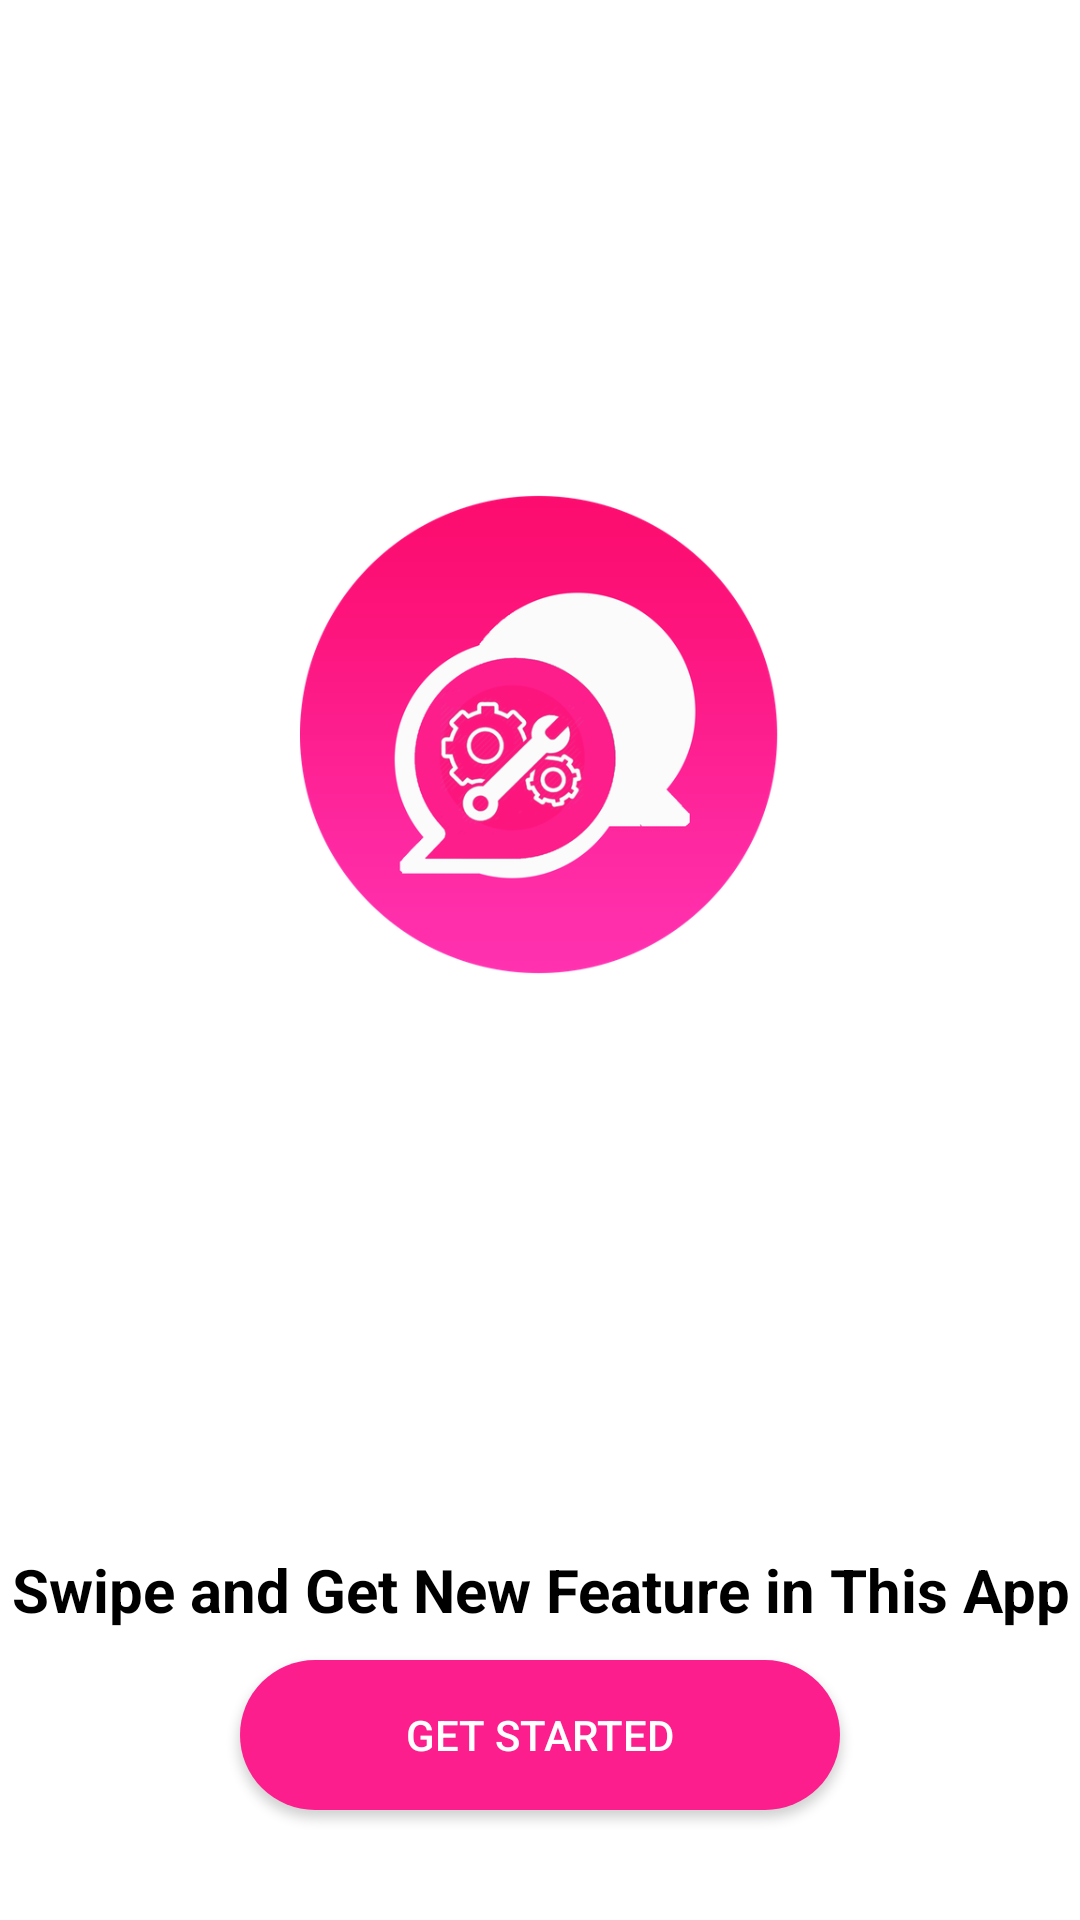

Reconstruct the res/layout file that produces this screen, plus the resources it refers to.
<!-- AndroidManifest.xml: application theme AppTheme -->
<!-- res/layout/activity_welcome.xml -->
<?xml version="1.0" encoding="utf-8"?>
<RelativeLayout xmlns:android="http://schemas.android.com/apk/res/android"
    android:id="@+id/mainpage"
    android:layout_width="fill_parent"
    android:layout_height="fill_parent"
    android:background="@color/white">

    <RelativeLayout
        android:layout_width="fill_parent"
        android:layout_height="fill_parent">

        <RelativeLayout
            android:id="@+id/link"
            android:layout_width="fill_parent"
            android:layout_height="fill_parent"
            android:layout_above="@+id/btmmm" />

        <RelativeLayout
            android:id="@+id/btmmm"
            android:layout_width="fill_parent"
            android:layout_height="140dp"
            android:layout_alignParentBottom="true" />
    </RelativeLayout>

    <RelativeLayout
        android:id="@+id/topp"
        android:layout_width="fill_parent"
        android:layout_height="fill_parent"
        android:layout_above="@+id/futureads">

        <RelativeLayout
            android:layout_width="fill_parent"
            android:layout_height="fill_parent"
            android:gravity="center">

            <ImageView
                android:id="@+id/nointernet"
                android:layout_width="160dp"
                android:layout_height="160dp"
                android:src="@drawable/logo" />
        </RelativeLayout>
    </RelativeLayout>

    <RelativeLayout
        android:id="@+id/futureads"
        android:layout_width="fill_parent"
        android:layout_height="wrap_content"
        android:layout_above="@+id/btm" />

    <RelativeLayout
        android:layout_width="fill_parent"
        android:layout_height="fill_parent">

        <ImageView
            android:id="@+id/image"
            android:layout_width="fill_parent"
            android:layout_height="fill_parent"
            android:scaleType="fitXY" />
    </RelativeLayout>

    <RelativeLayout
        android:id="@+id/btm"
        android:layout_width="fill_parent"
        android:layout_height="150dp"
        android:layout_alignParentBottom="true"
        android:gravity="center">

        <LinearLayout
            android:layout_width="fill_parent"
            android:layout_height="fill_parent"
            android:gravity="center"
            android:orientation="vertical">

            <RelativeLayout
                android:id="@+id/futureads1"
                android:layout_width="fill_parent"
                android:layout_height="wrap_content">

                <TextView
                    android:layout_width="fill_parent"
                    android:layout_height="wrap_content"
                    android:gravity="center"
                    android:text="@string/tagLine"
                    android:textColor="#ff000000"
                    android:textSize="20sp"
                    android:textStyle="bold" />
            </RelativeLayout>

            <RelativeLayout
                android:id="@+id/ad1"
                android:layout_width="fill_parent"
                android:layout_height="70dp"
                android:gravity="center">

                <RelativeLayout
                    android:layout_width="fill_parent"
                    android:layout_height="fill_parent"
                    android:gravity="center">

                    <androidx.appcompat.widget.AppCompatButton
                        android:id="@+id/btnStarts"
                        style="@style/ButtonWhiteCapsule"
                        android:layout_width="200dp"
                        android:layout_height="50dp"
                        android:layout_gravity="center_horizontal"
                        android:text="@string/getStart"
                        android:textColor="@color/white" />
                </RelativeLayout>
            </RelativeLayout>
        </LinearLayout>
    </RelativeLayout>
</RelativeLayout>
<!-- resources referenced by this layout -->
<resources>
  <color name="white">#ffffffff</color>
  <!-- drawable logo: png bitmap (drawable, 71129 bytes) -->
  <string name="getStart">Get Started</string>
  <string name="tagLine">Swipe and Get New Feature in This App</string>
  <style name="ButtonWhiteCapsule" parent="@style/Widget.AppCompat.Button">
          <item name="android:background">@drawable/capsule_white</item>
      </style>
  <style name="AppTheme" parent="@style/Theme.AppCompat.Light.DarkActionBar">
          <item name="colorAccent">@color/colorAccent</item>
          <item name="colorPrimary">@color/colorPrimary</item>
          <item name="colorPrimaryDark">@color/colorPrimaryDark</item>
      </style>
  <!-- drawable capsule_white (drawable) -->
  <?xml version="1.0" encoding="utf-8"?>
  <shape
    xmlns:android="http://schemas.android.com/apk/res/android">
      <solid android:color="@color/colorPrimary" />
      <corners android:radius="25dp" />
      <size android:height="50dp" />
  </shape>
  <color name="colorAccent">#fd1e8e</color>
  <color name="colorPrimary">#fd1e8e</color>
  <color name="colorPrimaryDark">#f90d83</color>
</resources>
